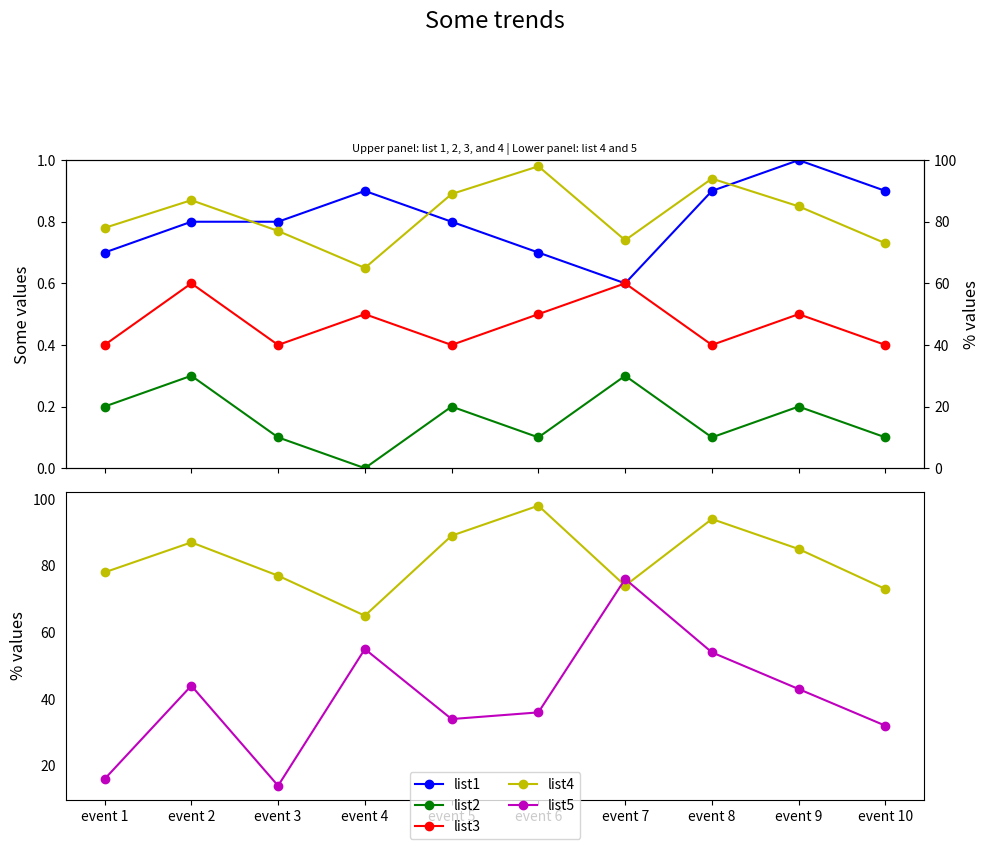

Here is the Python script that generated this plot:

import matplotlib.pyplot as plt

# Data Lists
event_index = ['event 1', 'event 2', 'event 3', 'event 4', 'event 5', 
               'event 6', 'event 7', 'event 8', 'event 9', 'event 10']
list1 = [0.7, 0.8, 0.8, 0.9, 0.8, 0.7, 0.6, 0.9, 1.0, 0.9]
list2 = [0.2, 0.3, 0.1, 0.0, 0.2, 0.1, 0.3, 0.1, 0.2, 0.1]
list3 = [0.4, 0.6, 0.4, 0.5, 0.4, 0.5, 0.6, 0.4, 0.5, 0.4]
list4 = [78, 87, 77, 65, 89, 98, 74, 94, 85, 73]
list5 = [16, 44, 14, 55, 34, 36, 76, 54, 43, 32]

fig, (ax1, ax3) = plt.subplots(2, 1, figsize=(10, 8), sharex=True)  # Create subplots

# First Subplot
ax2 = ax1.twinx()  # Second y-axis for list4
ax1.plot(list1, 'bo-', label='list1')
ax1.plot(list2, 'go-', label='list2')
ax1.plot(list3, 'ro-', label='list3')
ax2.plot(list4, 'yo-', label='list4')

# Setting limits and labels
ax1.set_ylim(0, 1)
ax1.set_ylabel('Some values', fontsize=12)
ax2.set_ylabel('% values', fontsize=12)
ax2.set_ylim(0, 100)

# Second Subplot
ax3.plot(list4, 'yo-', label='list4')
ax3.plot(list5, 'mo-', label='list5')

# Axis settings for second subplot
ax3.set_ylabel('% values', fontsize=12)
ax3.tick_params(axis='y', which='both', left=False)  # Hide y-axis ticks in ax3

# Legends
lines = ax1.lines + ax3.lines  # Get lines from both subplots
labels = [l.get_label() for l in lines]
ax3.legend(lines, labels, loc='lower center', bbox_to_anchor=(0.5, -0.15), ncol=2)

# Assign titles
plt.suptitle('Some trends', fontsize=17, y=1.05)  # Move title up
plt.title('Upper panel: list 1, 2, 3, and 4 | Lower panel: list 4 and 5', fontsize=8)

fig.tight_layout(rect=[0, 0, 1, 0.95])  # Adjust layout

# Show the plot
plt.xticks(range(len(event_index)), event_index)  # Set x-ticks to events
plt.show()
